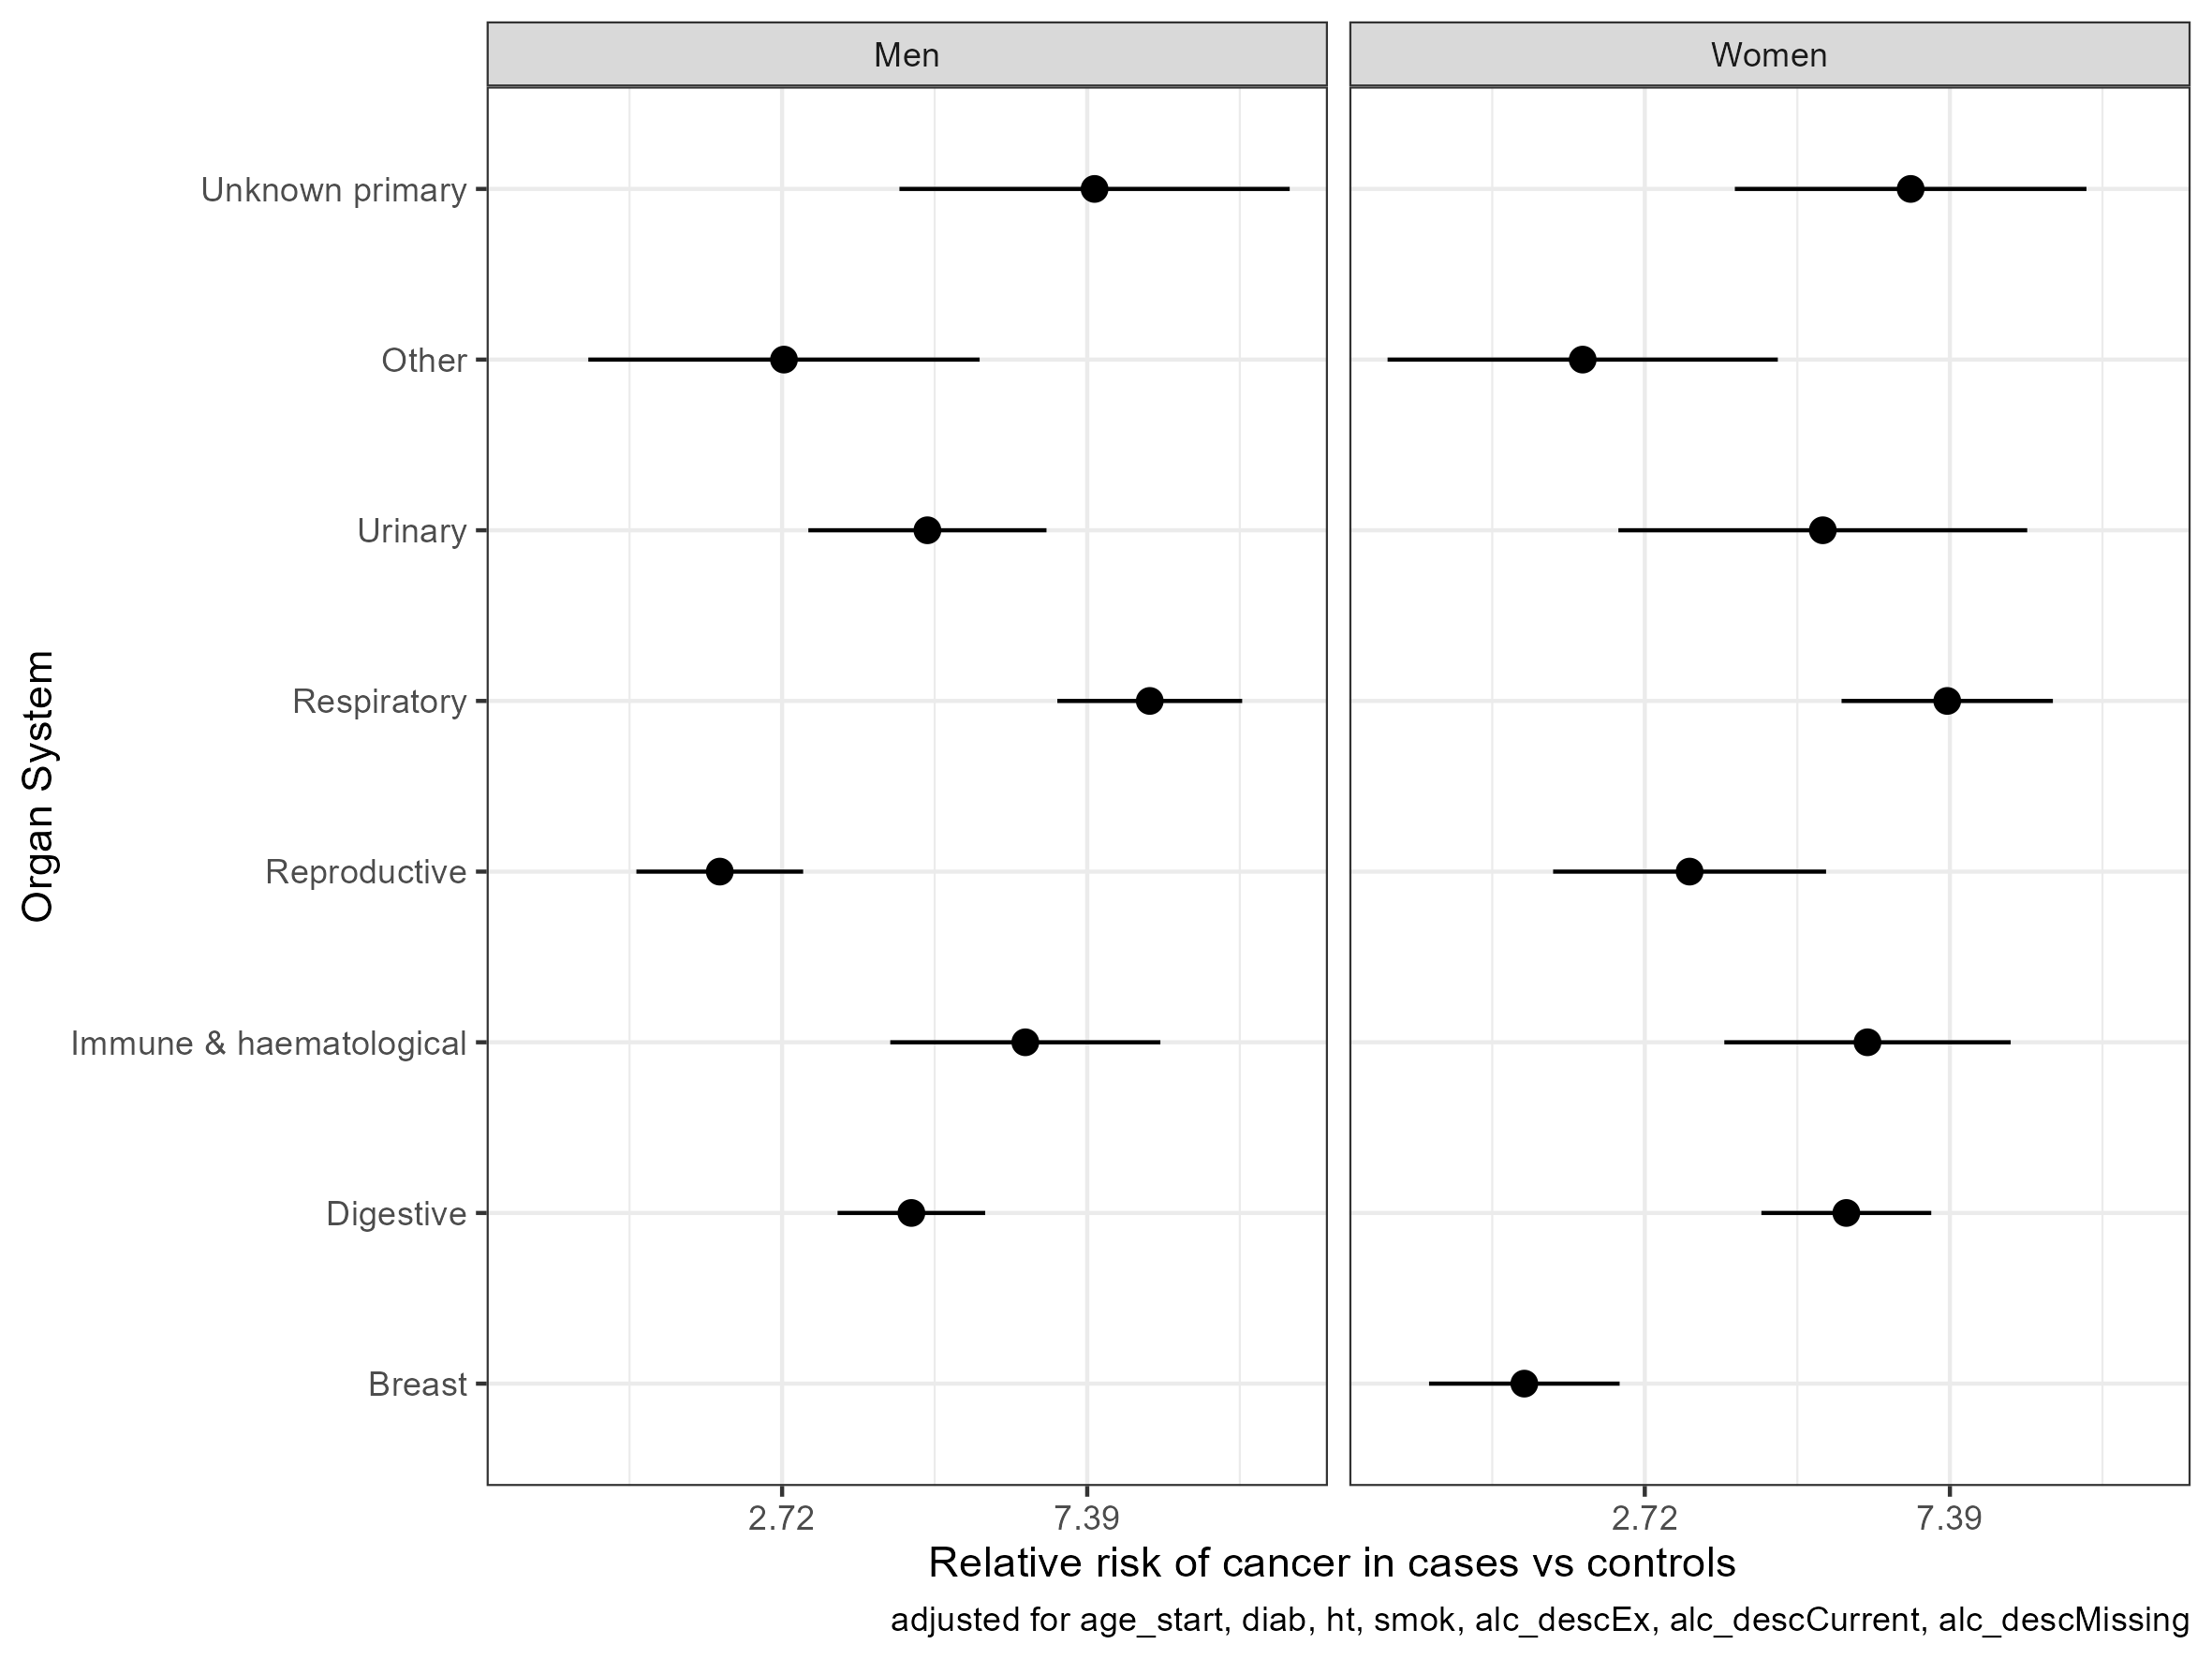

Data behind this chart, as committed beside it:
gender, organsys_desc, term, RR, lower, upper, p, AIC
Men, Immune & haematological, (Intercept), 5.49835420160334e-05, 2.08070344744878e-05, 0.0001453, 4.14797909339567e-87, 2401
Men, Immune & haematological, caseTRUE, 6.032, 3.875, 9.391, 1.75421121656192e-15, 2401
Men, Immune & haematological, age_start, 1.024, 1.012, 1.037, 0.0001254, 2401
Men, Immune & haematological, diabTRUE, 0.8873, 0.5846, 1.347, 0.5741, 2401
Men, Immune & haematological, htTRUE, 0.9483, 0.6958, 1.293, 0.737, 2401
Men, Immune & haematological, smokTRUE, 1.409, 0.981, 2.025, 0.06339, 2401
Men, Respiratory, (Intercept), 8.14050967574048e-05, 4.56807662571695e-05, 0.0001451, 6.84894432212903e-224, 5831
Men, Respiratory, caseTRUE, 9.069, 6.7, 12.28, 3.40287634630664e-46, 5831
Men, Respiratory, age_start, 1.022, 1.015, 1.029, 6.02780800944508e-11, 5831
Men, Respiratory, diabTRUE, 0.9473, 0.7423, 1.209, 0.6637, 5831
Men, Respiratory, htTRUE, 0.6479, 0.5391, 0.7787, 3.71962765730529e-06, 5831
Men, Respiratory, smokTRUE, 3.174, 2.424, 4.155, 4.32664692588065e-17, 5831
Men, Digestive, (Intercept), 4.39067322137571e-05, 2.17827670761962e-05, 8.85012049638652e-05, 3.46053231468791e-173, 5776
Men, Digestive, caseTRUE, 4.152, 3.26, 5.289, 8.76518381006769e-31, 5776
Men, Digestive, age_start, 1.043, 1.035, 1.051, 4.3520031580247e-27, 5776
Men, Digestive, diabTRUE, 1.547, 1.244, 1.924, 8.67643272728962e-05, 5776
Men, Digestive, htTRUE, 0.9986, 0.8212, 1.214, 0.9887, 5776
Men, Digestive, smokTRUE, 1.197, 0.9686, 1.479, 0.0961, 5776
Men, Digestive, alc_descEx, 1.308, 0.747, 2.291, 0.3474, 5776
Men, Digestive, alc_descCurrent, 1.216, 0.9055, 1.633, 0.1937, 5776
Men, Digestive, alc_descMissing, 1.104, 0.7586, 1.606, 0.6059, 5776
Men, Urinary, (Intercept), 2.8372976193813e-05, 9.6881335129497e-06, 8.30940012354946e-05, 2.6473876973269e-81, 2564
Men, Urinary, caseTRUE, 4.376, 2.962, 6.465, 1.22243639986348e-13, 2564
Men, Urinary, age_start, 1.039, 1.026, 1.053, 4.34785684039707e-09, 2564
Men, Urinary, diabTRUE, 1.397, 0.9768, 1.998, 0.06708, 2564
Men, Urinary, htTRUE, 1.221, 0.8843, 1.687, 0.2249, 2564
Men, Urinary, smokTRUE, 0.8594, 0.6217, 1.188, 0.3593, 2564
Men, Reproductive, (Intercept), 2.63966118300546e-05, 1.0575364226536e-05, 6.58871979423834e-05, 5.5414753628322e-113, 3524
Men, Reproductive, caseTRUE, 2.216, 1.686, 2.913, 1.15131439335332e-08, 3524
Men, Reproductive, age_start, 1.052, 1.041, 1.064, 3.68887569777508e-20, 3524
Men, Reproductive, diabTRUE, 0.6327, 0.4233, 0.9458, 0.02564, 3524
Men, Reproductive, htTRUE, 0.9891, 0.7657, 1.278, 0.9331, 3524
Men, Reproductive, smokTRUE, 1.17, 0.8872, 1.543, 0.266, 3524
Men, Other, (Intercept), 3.6364064418364e-05, 4.38953059369324e-06, 0.0003012, 2.65477324638497e-21, 903.2
Men, Other, caseTRUE, 2.735, 1.44, 5.193, 0.002105, 903.2
Men, Other, age_start, 1.025, 0.9993, 1.052, 0.05629, 903.2
Men, Other, diabTRUE, 1.444, 0.7306, 2.853, 0.2906, 903.2
Men, Other, htTRUE, 0.8108, 0.4519, 1.455, 0.4821, 903.2
Men, Other, smokTRUE, 1.066, 0.5799, 1.961, 0.836, 903.2
Men, Unknown primary, (Intercept), 3.84252554342578e-06, 7.88805688315263e-07, 1.87181745398093e-05, 9.4924356667042e-54, 1452
Men, Unknown primary, caseTRUE, 7.569, 3.993, 14.35, 5.53345928674805e-10, 1452
Men, Unknown primary, age_start, 1.052, 1.031, 1.073, 5.61372486204288e-07, 1452
Men, Unknown primary, diabTRUE, 0.926, 0.5296, 1.619, 0.7874, 1452
Men, Unknown primary, htTRUE, 0.9179, 0.6062, 1.39, 0.6855, 1452
Men, Unknown primary, smokTRUE, 1.119, 0.719, 1.74, 0.6191, 1452
Women, Immune & haematological, (Intercept), 0.0001912, 5.95946682903565e-05, 0.0006135, 5.60241466097082e-47, 2072
Women, Immune & haematological, caseTRUE, 5.64, 3.528, 9.018, 5.00663827811005e-13, 2072
Women, Immune & haematological, age_start, 1.01, 0.9958, 1.024, 0.1737, 2072
Women, Immune & haematological, diabTRUE, 0.299, 0.1321, 0.6766, 0.003764, 2072
Women, Immune & haematological, htTRUE, 0.7991, 0.5629, 1.134, 0.2097, 2072
Women, Immune & haematological, smokTRUE, 1.212, 0.8625, 1.702, 0.2682, 2072
Women, Respiratory, (Intercept), 0.000407, 0.0002108, 0.0007861, 1.45921873461295e-119, 4012
Women, Respiratory, caseTRUE, 7.324, 5.18, 10.36, 1.8568217728452e-29, 4012
Women, Respiratory, age_start, 0.9959, 0.988, 1.004, 0.3132, 4012
Women, Respiratory, diabTRUE, 0.8335, 0.5932, 1.171, 0.2939, 4012
Women, Respiratory, htTRUE, 0.686, 0.5421, 0.8682, 0.001715, 4012
Women, Respiratory, smokTRUE, 4.513, 3.365, 6.052, 8.1382874602822e-24, 4012
Women, Digestive, (Intercept), 0.0003199, 0.0001488, 0.0006876, 2.18894122627387e-94, 4917
Women, Digestive, caseTRUE, 5.262, 3.984, 6.951, 1.39495374586709e-31, 4917
Women, Digestive, age_start, 1.014, 1.005, 1.022, 0.001472, 4917
... 36 more rows
